The GitHub repository andrewsimonds14/Highway-Simulation contains a labelled image folder "BOT_EMPTY" with 2 categories: bot present, empty. Examples follow, each with its label.

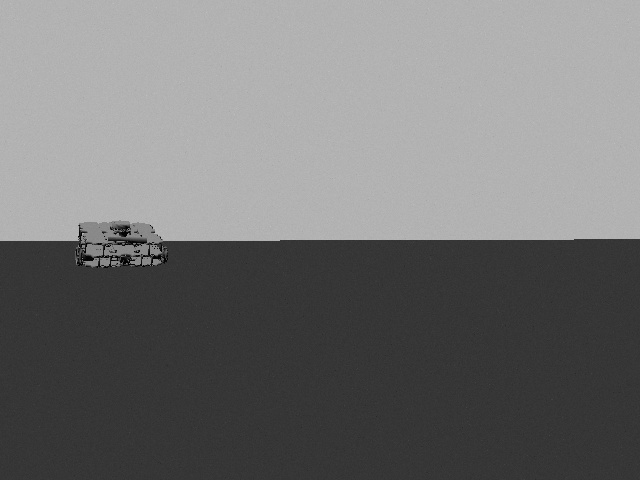
Label: bot present

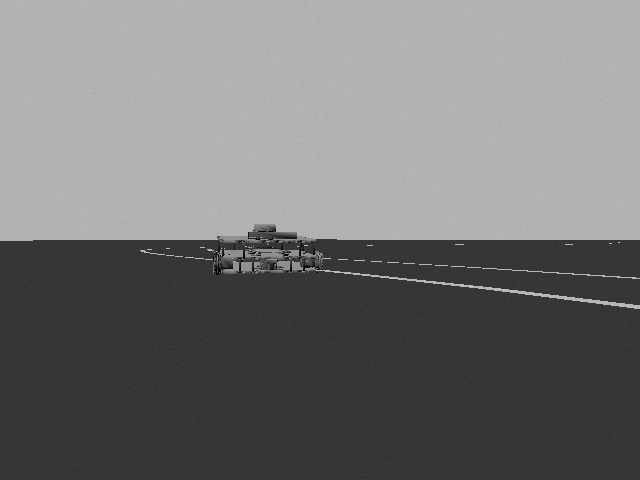
Label: bot present

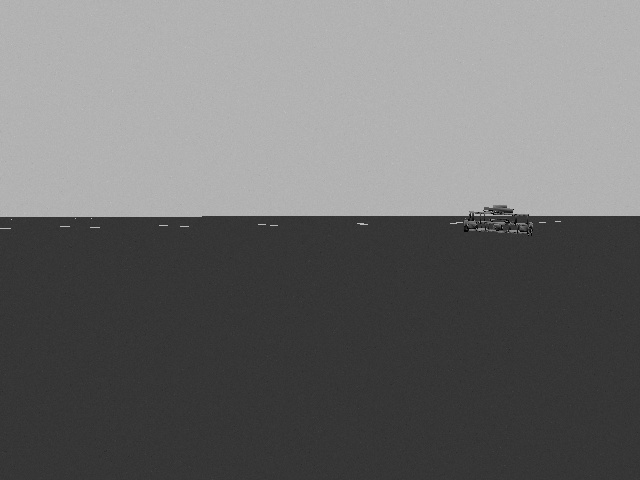
Label: bot present

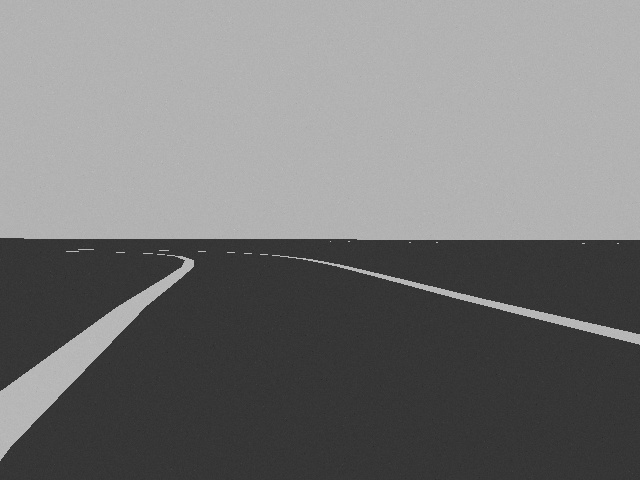
Label: empty

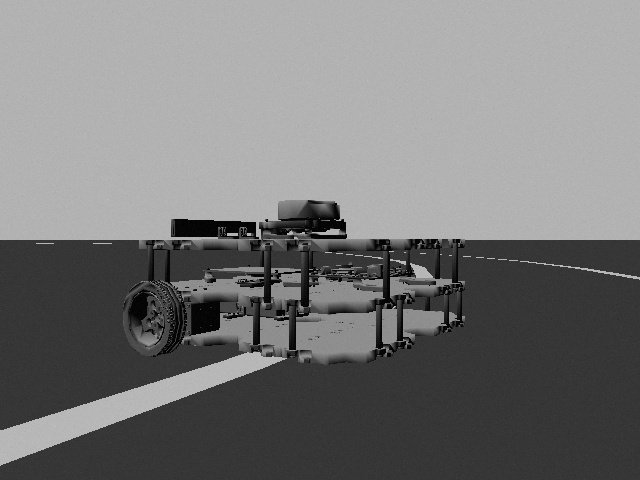
Label: bot present

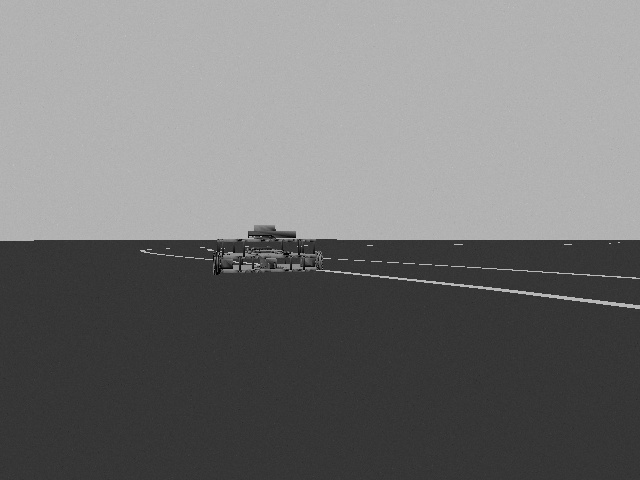
Label: bot present
